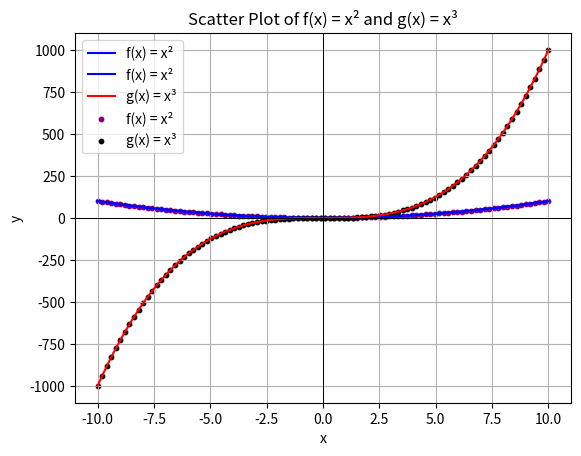

The matplotlib source for this figure:
# -*- coding: utf-8 -*-
"""My first notebook

Automatically generated by Colab.

Original file is located at
    https://colab.research.google.com/<link-removed>

# My First Google Colab Notebook!
"""

import matplotlib.pyplot as plt
import numpy as np

# Define the function
def f(x):
    return x**2

# Generate x values from -10 to 10
x = np.linspace(-10, 10, 400)

# Compute y values
y = f(x)

# Create the plot
plt.plot(x, y, label='f(x) = x²', color='blue')
plt.title('Graph of f(x) = x²')
plt.xlabel('x')
plt.ylabel('f(x)')
plt.grid(True)
plt.legend()
plt.axhline(0, color='black', linewidth=0.5)  # x-axis
plt.axvline(0, color='black', linewidth=0.5)  # y-axis
plt.show()

import matplotlib.pyplot as plt
import numpy as np

# Define the functions
def f(x):
    return x**2

def g(x):
    return x**3

# Generate x values
x = np.linspace(-10, 10, 400)

# Compute y values
y1 = f(x)
y2 = g(x)

# Create the plot
plt.plot(x, y1, label='f(x) = x²', color='blue')
plt.plot(x, y2, label='g(x) = x³', color='red')

# Formatting the plot
plt.title('Graph of f(x) = x² and g(x) = x³')
plt.xlabel('x')
plt.ylabel('y')
plt.grid(True)
plt.legend()
plt.axhline(0, color='black', linewidth=0.5)  # x-axis
plt.axvline(0, color='black', linewidth=0.5)  # y-axis
plt.show()

import matplotlib.pyplot as plt
import numpy as np

# Define the functions
def f(x):
    return x**2

def g(x):
    return x**3

# Generate x values
x = np.linspace(-10, 10, 100)

# Compute y values
y1 = f(x)
y2 = g(x)

# Create the scatter plot
plt.scatter(x, y1, label='f(x) = x²', color='purple', s=10)
plt.scatter(x, y2, label='g(x) = x³', color='black', s=10)

# Formatting the plot
plt.title('Scatter Plot of f(x) = x² and g(x) = x³')
plt.xlabel('x')
plt.ylabel('y')
plt.grid(True)
plt.legend()
plt.axhline(0, color='black', linewidth=0.5)  # x-axis
plt.axvline(0, color='black', linewidth=0.5)  # y-axis
plt.show()